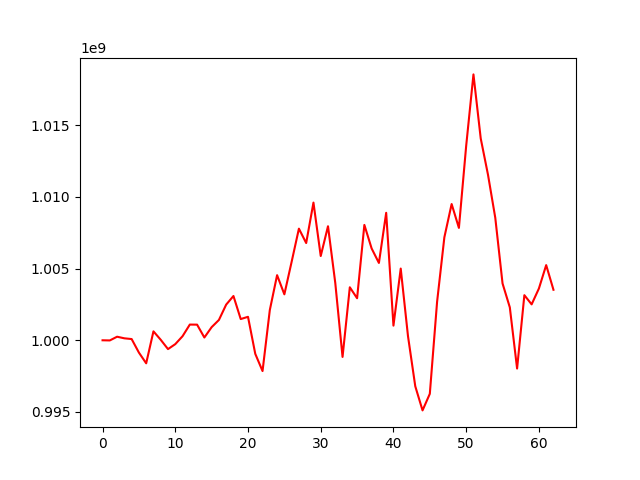

The file beside this chart, header and first rows:
, 0
0, 1000000000
1, 999989345
2, 1000248568
3, 1000137275
4, 1000085122
5, 999141544
6, 998393871
7, 1000622986
8, 1000034272
9, 999384408
10, 999730812
11, 1000284502
12, 1001095710
13, 1001090771
14, 1000193122
15, 1000915214
16, 1001417258
17, 1002489386
18, 1003088290
19, 1001480007
20, 1001637149
21, 999053431
22, 997853349
23, 1002109966
24, 1004541780
25, 1003204989
26, 1005476189
27, 1007786001
28, 1006783278
29, 1009603957
30, 1005876842
31, 1007955614
32, 1003999333
33, 998838603
34, 1003697504
35, 1002933050
36, 1008048328
37, 1006404878
38, 1005394500
39, 1008892411
40, 1001021655
41, 1005002283
42, 1000284564
43, 996792336
44, 995108744
45, 996266881
46, 1002684276
47, 1007183705
48, 1009504124
49, 1007838526
50, 1013565273
51, 1018546838
52, 1014078955
53, 1011545688
54, 1008545956
55, 1003963690
56, 1002295951
57, 998028245
58, 1003145963
59, 1002505111
... 3 more rows
